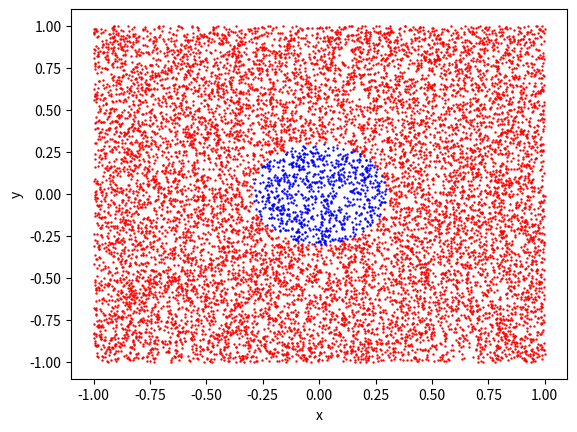
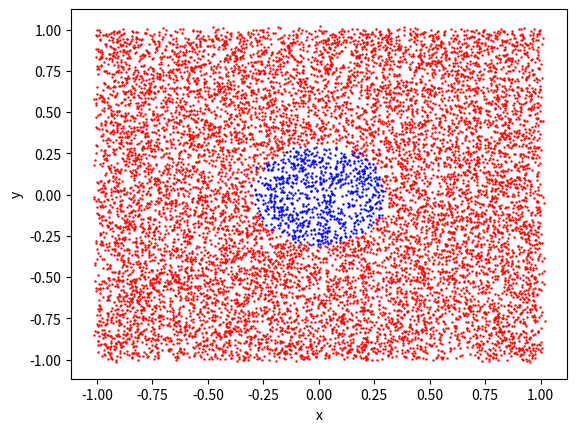
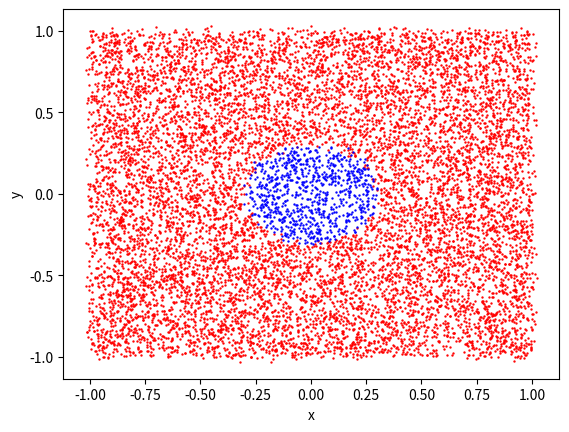
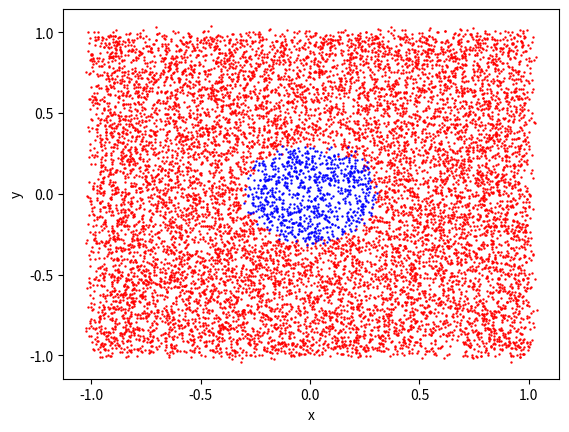
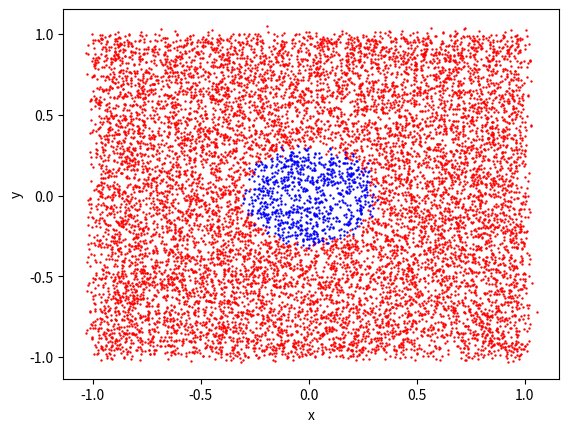
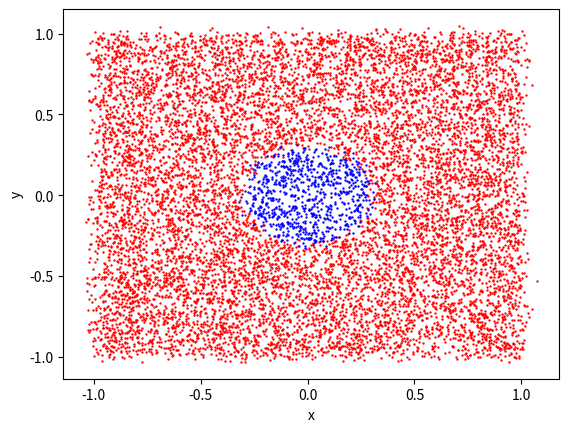
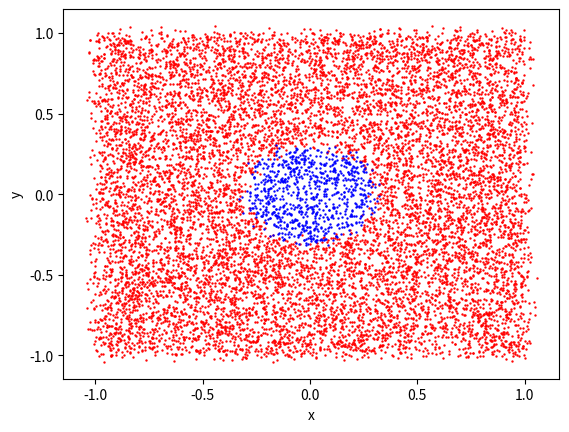
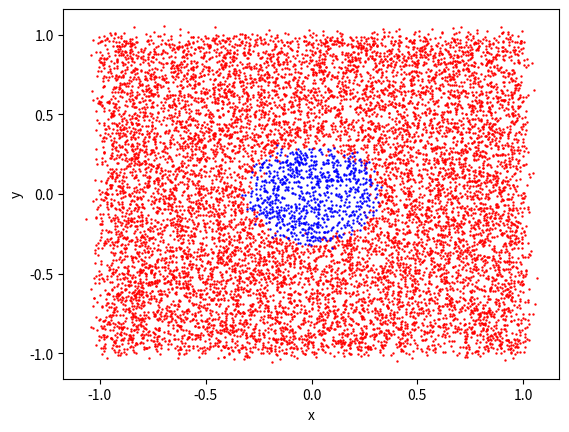
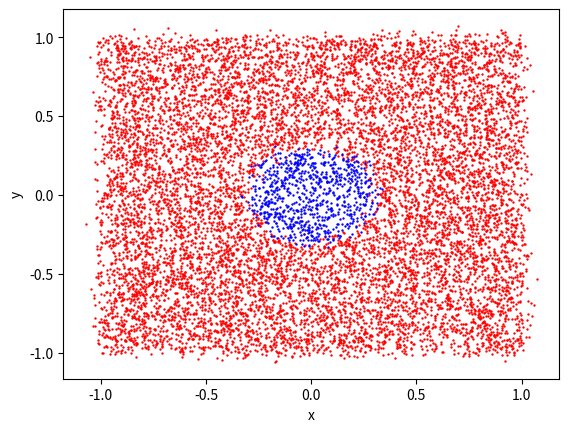
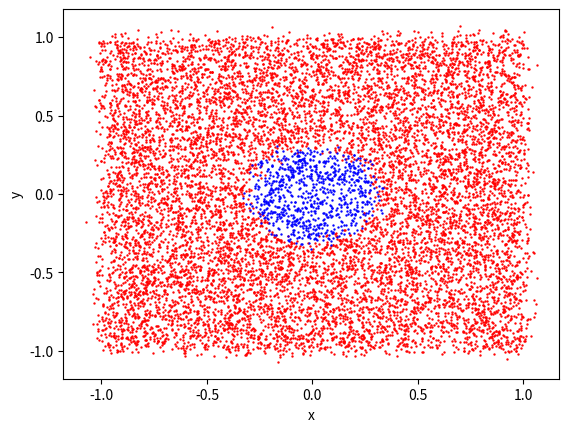
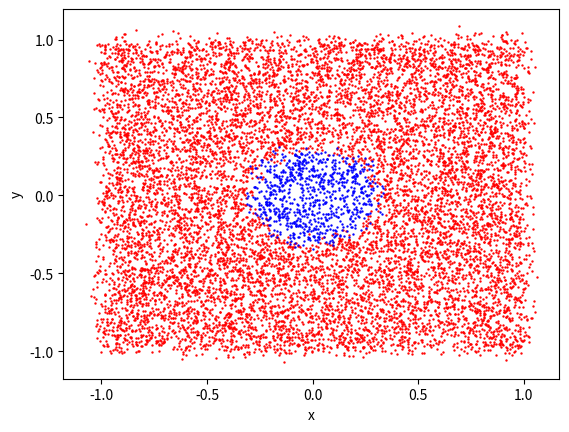
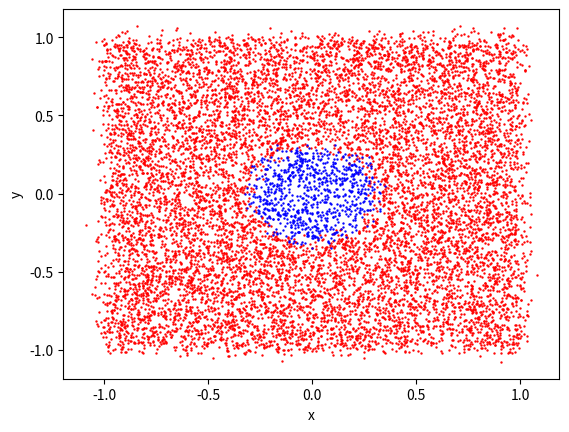
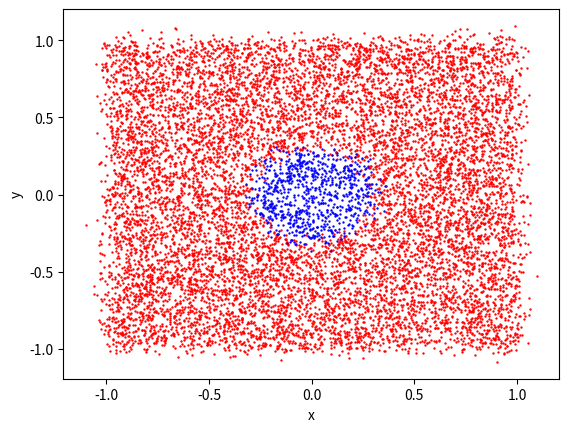
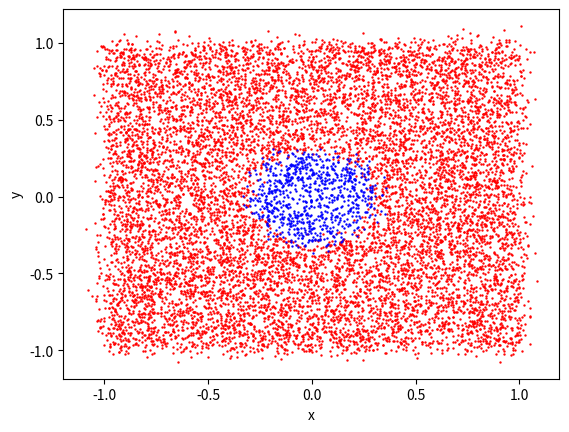
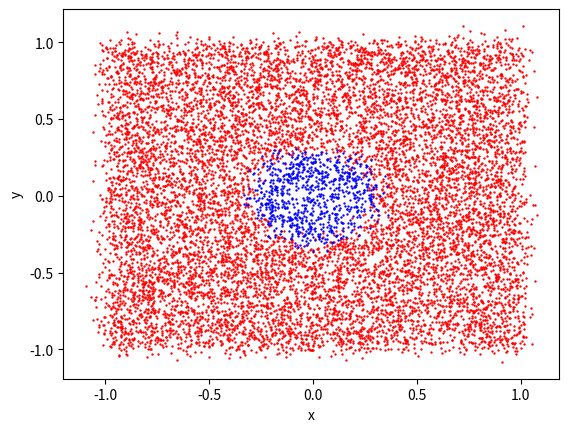
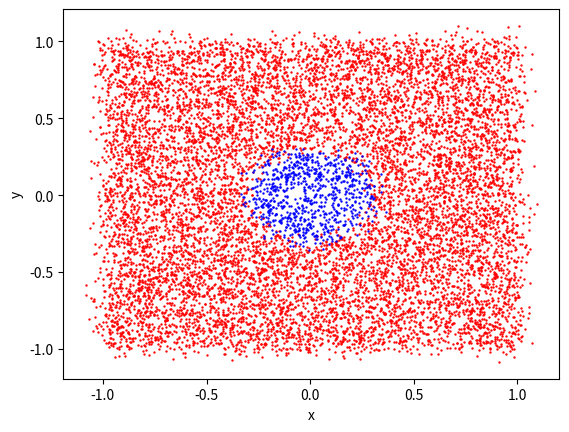

Source code (Python) for these figures, in order:
# import
import math
import numpy as np
import matplotlib.pyplot as plt
from random import gauss


# the func below is extends the classical Euler method
# 'r' is random numbers with the standard Gaussian probability
# 'u' is the (known) velocity components evaluated at the particle position
def Euler_method(Xp, u, h, D):
    # create a gauss random dx
    r = gauss(0, 1)
    # equation 6
    Xp += u * h + math.sqrt(2 * D) * math.sqrt(h) * r
    return Xp


# this func is used to update the particles after a step time
def go_a_step(x_type0, y_type0, x_type1, y_type1, u, h, D):
    for i in range(len(x_type0)):
        x_type0[i] = Euler_method(x_type0[i], u, h, D)
        y_type0[i] = Euler_method(y_type0[i], u, h, D)
    for i in range(len(x_type1)):
        x_type1[i] = Euler_method(x_type1[i], u, h, D)
        y_type1[i] = Euler_method(y_type1[i], u, h, D)
    return x_type0, y_type0, x_type1, y_type1


# this func is used to setup the particles in one traverse
def setup(x_min, x_max, y_min, y_max, Np):
    # init the list of blue and red particles
    x_type1 = []
    y_type1 = []
    x_type0 = []
    y_type0 = []
    # use np.random to init the particles
    for i in range(Np):
        # temp val for a random particle
        tx = np.random.uniform(x_min, x_max)
        ty = np.random.uniform(y_min, y_max)
        # select the color of this particle
        if np.sqrt(math.pow(tx, 2) + math.pow(ty, 2)) < 0.3:
            x_type1.append(tx)
            y_type1.append(ty)
        else:
            x_type0.append(tx)
            y_type0.append(ty)
    return x_type0, y_type0, x_type1, y_type1


# this func is used to show the plot
def show(x_red, y_red, x_blue, y_blue):
    plt.scatter(x_red, y_red, s=0.5, color='red')
    plt.scatter(x_blue, y_blue, s=0.5, color='blue')
    plt.xlabel("x")
    plt.ylabel("y")
    plt.show()


# init data and main code
if __name__ == '__main__':
    # ----------------------------------------
    # init conditions
    # time set
    time_max = 0.4
    dt = 0.005
    step = 30
    # diffusivity
    diff = 0.01
    # domain size
    xMin = -1
    xMax = 1
    yMin = -1
    yMax = 1
    # number of point of grid
    Nx = 64
    Ny = 64
    # number of particles
    N_particles = 12000
    # init velocity
    vel = 0
    # -----------------------------------------
    # main code
    # setup the init list of particles
    x_val0, y_val0, x_val1, y_val1 = setup(xMin, xMax, yMin, yMax, N_particles)
    # show init grid
    show(x_val0, y_val0, x_val1, y_val1)
    # cycle in Classic Euler Method step by step
    for x in range(int(step)):
        x_val0, y_val0, x_val1, y_val1 = go_a_step(x_val0, y_val0, x_val1, y_val1, vel, dt, diff)
        show(x_val0, y_val0, x_val1, y_val1)
